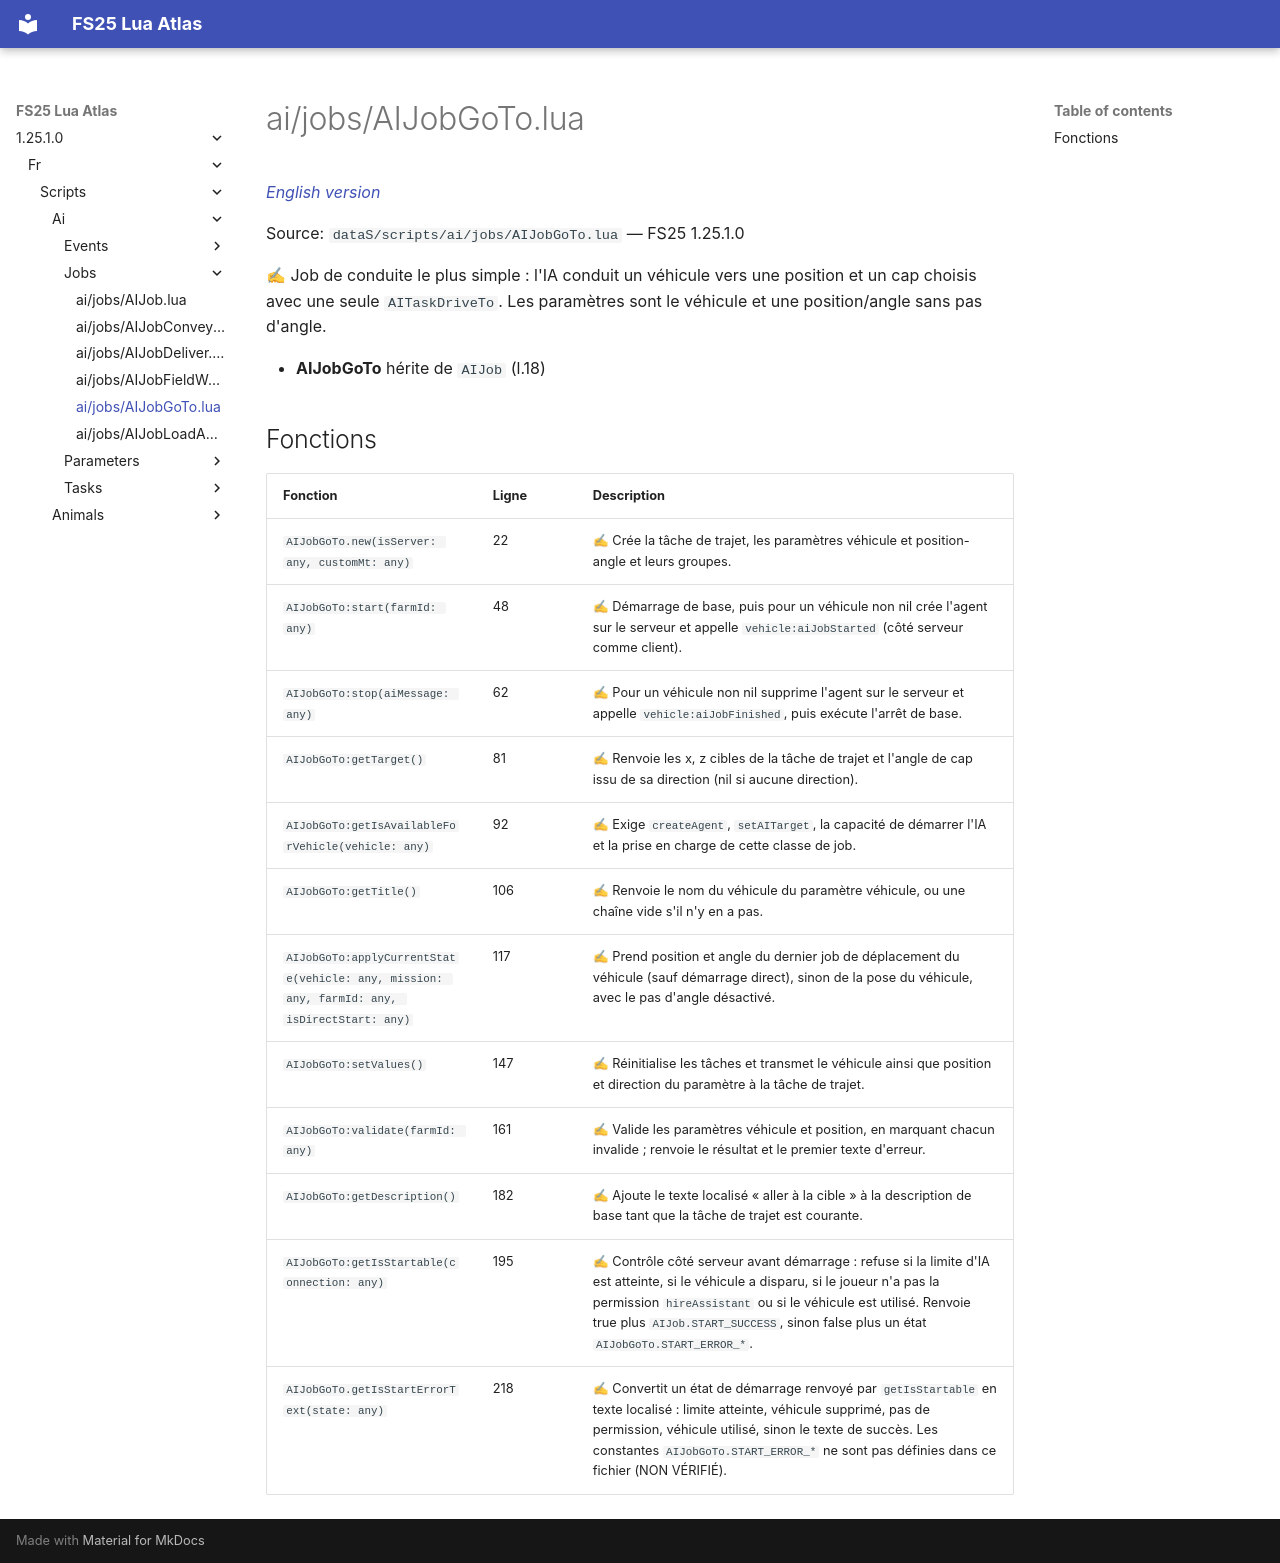

repository: Tim0219800/fs25-lua-atlas · page: 1.25.1.0/fr/scripts/ai/jobs/AIJobGoTo.html · generator: mkdocs

# ai/jobs/AIJobGoTo.lua

*[English version](../../../../scripts/ai/jobs/AIJobGoTo.md)*

Source: `dataS/scripts/ai/jobs/AIJobGoTo.lua` — FS25 1.25.1.0

✍ Job de conduite le plus simple : l'IA conduit un véhicule vers une position et un cap choisis avec une seule `AITaskDriveTo`. Les paramètres sont le véhicule et une position/angle sans pas d'angle.

- **AIJobGoTo** hérite de `AIJob` (l.18)

## Fonctions

| Fonction | Ligne | Description |
|---|---|---|
| `AIJobGoTo.new(isServer: any, customMt: any)` | 22 | ✍ Crée la tâche de trajet, les paramètres véhicule et position-angle et leurs groupes. |
| `AIJobGoTo:start(farmId: any)` | 48 | ✍ Démarrage de base, puis pour un véhicule non nil crée l'agent sur le serveur et appelle `vehicle:aiJobStarted` (côté serveur comme client). |
| `AIJobGoTo:stop(aiMessage: any)` | 62 | ✍ Pour un véhicule non nil supprime l'agent sur le serveur et appelle `vehicle:aiJobFinished`, puis exécute l'arrêt de base. |
| `AIJobGoTo:getTarget()` | 81 | ✍ Renvoie les x, z cibles de la tâche de trajet et l'angle de cap issu de sa direction (nil si aucune direction). |
| `AIJobGoTo:getIsAvailableForVehicle(vehicle: any)` | 92 | ✍ Exige `createAgent`, `setAITarget`, la capacité de démarrer l'IA et la prise en charge de cette classe de job. |
| `AIJobGoTo:getTitle()` | 106 | ✍ Renvoie le nom du véhicule du paramètre véhicule, ou une chaîne vide s'il n'y en a pas. |
| `AIJobGoTo:applyCurrentState(vehicle: any, mission: any, farmId: any, isDirectStart: any)` | 117 | ✍ Prend position et angle du dernier job de déplacement du véhicule (sauf démarrage direct), sinon de la pose du véhicule, avec le pas d'angle désactivé. |
| `AIJobGoTo:setValues()` | 147 | ✍ Réinitialise les tâches et transmet le véhicule ainsi que position et direction du paramètre à la tâche de trajet. |
| `AIJobGoTo:validate(farmId: any)` | 161 | ✍ Valide les paramètres véhicule et position, en marquant chacun invalide ; renvoie le résultat et le premier texte d'erreur. |
| `AIJobGoTo:getDescription()` | 182 | ✍ Ajoute le texte localisé « aller à la cible » à la description de base tant que la tâche de trajet est courante. |
| `AIJobGoTo:getIsStartable(connection: any)` | 195 | ✍ Contrôle côté serveur avant démarrage : refuse si la limite d'IA est atteinte, si le véhicule a disparu, si le joueur n'a pas la permission `hireAssistant` ou si le véhicule est utilisé. Renvoie true plus `AIJob.START_SUCCESS`, sinon false plus un état `AIJobGoTo.START_ERROR_*`. |
| `AIJobGoTo.getIsStartErrorText(state: any)` | 218 | ✍ Convertit un état de démarrage renvoyé par `getIsStartable` en texte localisé : limite atteinte, véhicule supprimé, pas de permission, véhicule utilisé, sinon le texte de succès. Les constantes `AIJobGoTo.START_ERROR_*` ne sont pas définies dans ce fichier (NON VÉRIFIÉ). |
